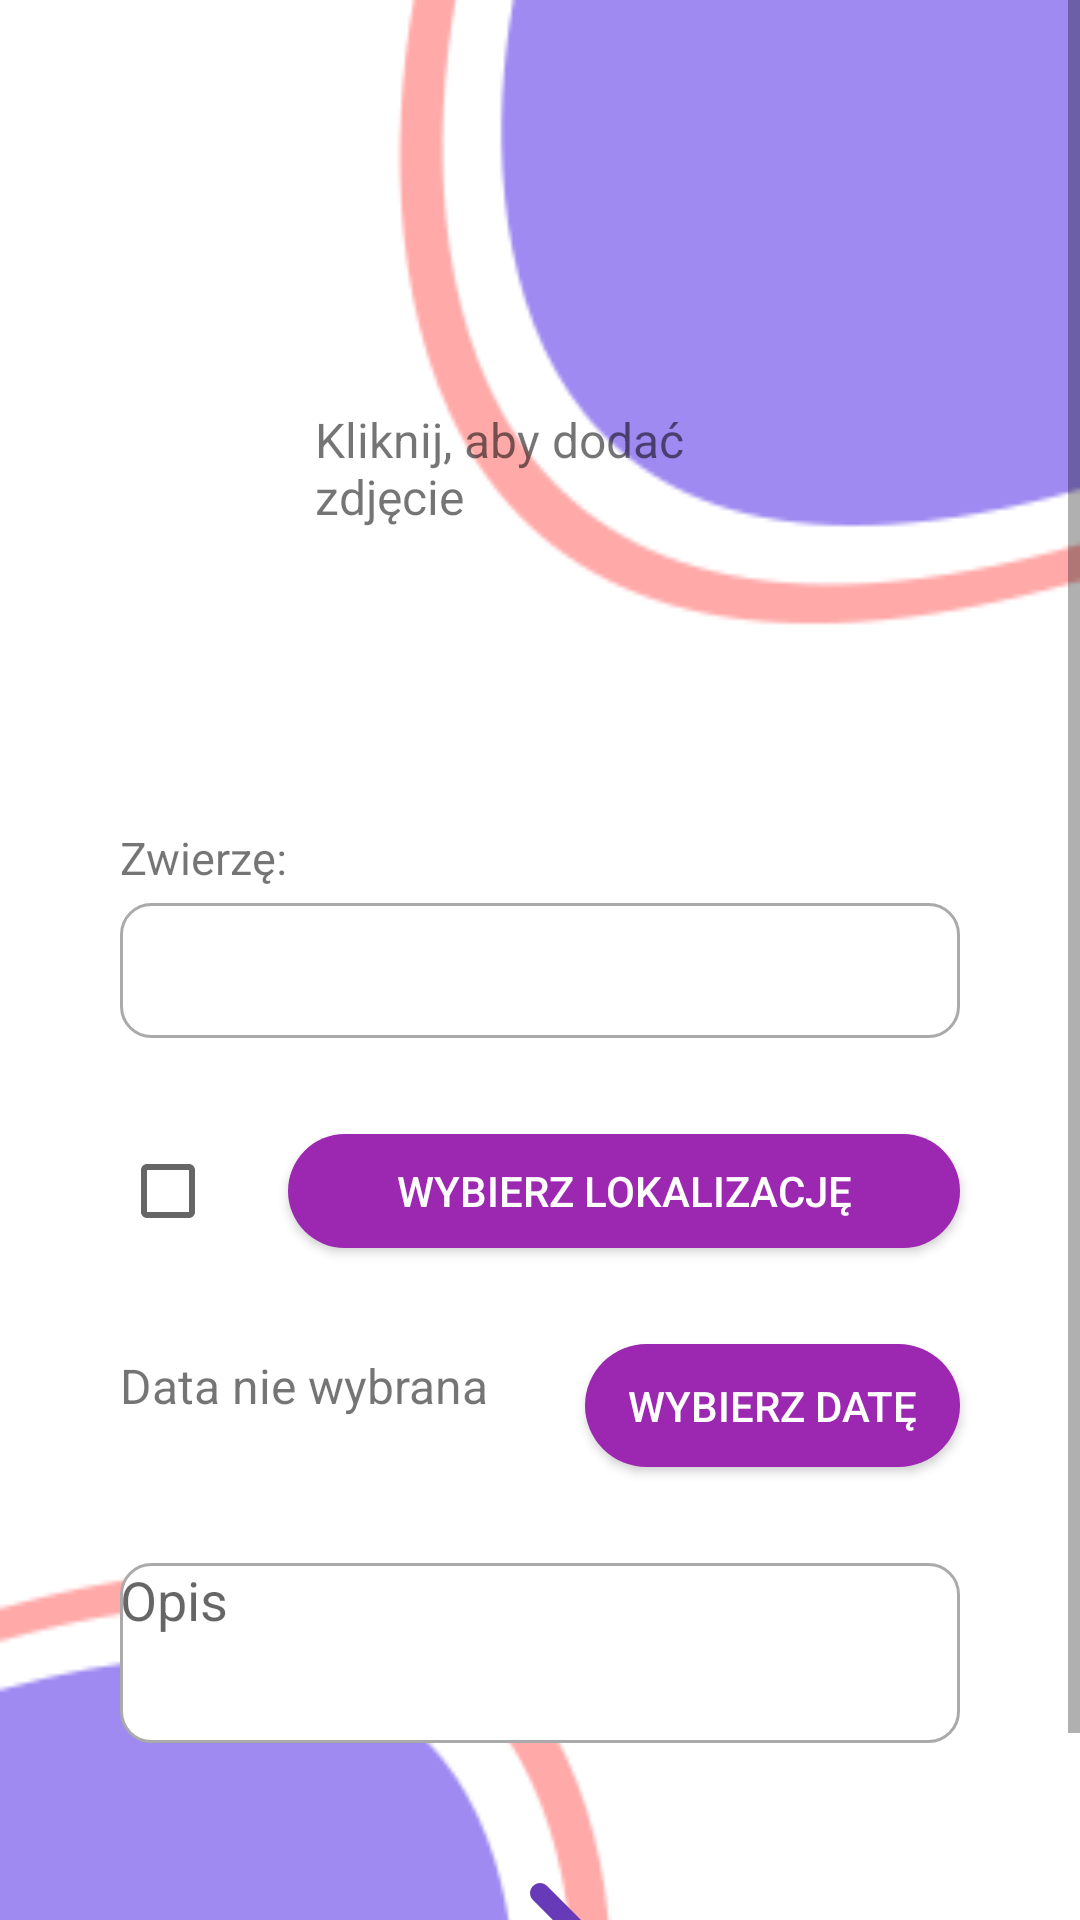

Here is an Android app screen rendered from its layout file. Give the layout XML and the strings, colors and styles it references.
<!-- AndroidManifest.xml: application theme Theme.AnimalsAndroid -->
<!-- res/layout/activity_add_lost_report.xml -->
<?xml version="1.0" encoding="utf-8"?>
<ScrollView xmlns:android="http://schemas.android.com/apk/res/android"
        xmlns:app="http://schemas.android.com/apk/res-auto"
        xmlns:tools="http://schemas.android.com/tools"
        android:layout_width="match_parent"
        android:layout_height="wrap_content"
        android:fillViewport="true">

    <androidx.constraintlayout.widget.ConstraintLayout
            android:layout_width="match_parent"
            android:layout_height="match_parent"
            android:background="@drawable/login_background"
            tools:context=".AddLostReportActivity">

        <ImageButton
                android:id="@+id/buttonAccept"
                android:layout_width="80dp"
                android:layout_height="80dp"
                android:layout_marginBottom="16dp"
                android:onClick="displayToastMsg"
                android:background="@drawable/login_button"
                android:text="Zatwierdź"
                android:scaleType="fitCenter"
                android:src="@drawable/login_arrow"
                app:layout_constraintBottom_toBottomOf="parent"
                app:layout_constraintTop_toBottomOf="@+id/editTextDesc"
                app:layout_constraintEnd_toEndOf="@+id/editTextDesc"
                app:layout_constraintStart_toStartOf="@+id/editTextDesc"
                android:layout_marginTop="32dp" />

        <ImageView
                android:id="@+id/imageView"
                android:layout_width="157dp"
                android:layout_height="157dp"
                android:layout_marginStart="16dp"
                android:layout_marginTop="84dp"
                android:layout_marginEnd="16dp"
                android:scaleType="centerCrop"
                android:onClick="pickedPhoto"
                app:layout_constraintEnd_toEndOf="parent"
                app:layout_constraintHorizontal_bias="0.498"
                app:layout_constraintStart_toStartOf="parent"
                app:layout_constraintTop_toTopOf="parent"
                app:srcCompat="@drawable/ic_launcher_background" />

        <TextView
                android:id="@+id/textViewAddPhoto"
                android:layout_width="149dp"
                android:layout_height="54dp"
                android:layout_marginStart="8dp"
                android:layout_marginTop="16dp"
                android:layout_marginEnd="8dp"
                android:layout_marginBottom="16dp"
                android:text="Kliknij, aby dodać zdjęcie"
                android:textSize="16sp"
                app:layout_constraintBottom_toBottomOf="@+id/imageView"
                app:layout_constraintEnd_toEndOf="@+id/imageView"
                app:layout_constraintStart_toStartOf="@+id/imageView"
                app:layout_constraintTop_toTopOf="@+id/imageView" />

        <EditText
                android:id="@+id/editTextDesc"
                android:layout_width="0dp"
                android:layout_height="60dp"
                android:hint="Opis"
                android:ems="10"
                android:background="@drawable/custom_input"
                android:drawablePadding="12dp"
                android:gravity="start|top"
                android:inputType="textMultiLine"
                app:layout_constraintEnd_toEndOf="@+id/buttonPickDate"
                app:layout_constraintStart_toStartOf="@+id/dateTextView"
                app:layout_constraintTop_toBottomOf="@+id/buttonPickDate"
                android:layout_marginTop="32dp" />

        <Button
                android:text="Wybierz datę"
                android:layout_width="0dp"
                android:layout_height="41dp"
                android:id="@+id/buttonPickDate"
                android:onClick="pickDate"
                android:background="@drawable/lost_list_button"
                android:textColor="@android:color/white"
                app:layout_constraintEnd_toEndOf="@+id/buttonPickLocation"
                app:layout_constraintStart_toEndOf="@+id/dateTextView"
                app:layout_constraintTop_toBottomOf="@+id/buttonPickLocation"
                android:layout_marginTop="32dp"
                android:layout_marginStart="32dp" />

        <Button
                android:text="Wybierz Lokalizację"
                android:layout_width="0dp"
                android:layout_height="38dp"
                android:id="@+id/buttonPickLocation"
                android:background="@drawable/lost_list_button"
                android:textColor="@android:color/white"
                app:layout_constraintTop_toBottomOf="@+id/animalSpinner"
                android:layout_marginTop="32dp"
                app:layout_constraintStart_toEndOf="@+id/localityCheckBox"
                app:layout_constraintEnd_toEndOf="@+id/animalSpinner"
                android:layout_marginStart="8dp" />

        <TextView
            android:id="@+id/chooseAnimalTextView"
            android:layout_width="wrap_content"
            android:layout_height="wrap_content"
            android:layout_marginStart="40dp"
            android:layout_marginBottom="5dp"
            android:text="Zwierzę:"
            android:textSize="15sp"
            app:layout_constraintBottom_toTopOf="@+id/animalSpinner"
            app:layout_constraintStart_toStartOf="parent" />

        <Spinner
            android:id="@+id/animalSpinner"
            android:layout_width="0dp"
            android:layout_height="45dp"
            android:layout_marginStart="40dp"
            android:layout_marginTop="60dp"
            android:layout_marginEnd="40dp"
            android:background="@drawable/custom_input"
            app:layout_constraintEnd_toEndOf="parent"
            app:layout_constraintStart_toStartOf="parent"
            app:layout_constraintTop_toBottomOf="@+id/imageView" />

        <CheckBox
                android:text=" "
                android:layout_width="wrap_content"
                android:layout_height="wrap_content"
                android:id="@+id/localityCheckBox"
                android:textSize="24sp"
                app:layout_constraintTop_toTopOf="@+id/buttonPickLocation"
                app:layout_constraintBottom_toBottomOf="@+id/buttonPickLocation"
                android:clickable="false"
                android:contextClickable="false"
                app:layout_constraintStart_toStartOf="@+id/chooseAnimalTextView" />

        <TextView
                android:text="Data nie wybrana"
                android:layout_width="0dp"
                android:layout_height="35dp"
                android:id="@+id/dateTextView"
                android:textSize="16sp"
                app:layout_constraintStart_toStartOf="@+id/localityCheckBox"
                app:layout_constraintTop_toTopOf="@+id/buttonPickDate"
                app:layout_constraintBottom_toBottomOf="@+id/buttonPickDate"
                android:textAlignment="viewStart" />


    </androidx.constraintlayout.widget.ConstraintLayout>
</ScrollView>
<!-- resources referenced by this layout -->
<resources>
  <!-- drawable custom_input (drawable) -->
  <?xml version="1.0" encoding="utf-8"?>
  <selector xmlns:android="http://schemas.android.com/apk/res/android">
  
      <item android:state_enabled="true" android:state_focused="true">
          <shape android:shape="rectangle" >
              <solid android:color="@android:color/white"/>
              <corners android:radius="10dp"/>
              <stroke android:color="@color/design_default_color_primary" android:width="1dp"/>
          </shape>
      </item>
  
      <item android:state_enabled="true" >
          <shape android:shape="rectangle" >
              <solid android:color="@android:color/white"/>
              <corners android:radius="10dp"/>
              <stroke android:color="@android:color/darker_gray" android:width="1dp"/>
          </shape>
      </item>
  
  
  
  </selector>
  <!-- drawable login_arrow (drawable) -->
  <vector android:autoMirrored="true" android:height="24dp"
      android:tint="#673AB7" android:viewportHeight="24"
      android:viewportWidth="24" android:width="24dp" xmlns:android="http://schemas.android.com/apk/res/android">
      <path android:fillColor="@android:color/white" android:pathData="M5,13h11.17l-4.88,4.88c-0.39,0.39 -0.39,1.03 0,1.42 0.39,0.39 1.02,0.39 1.41,0l6.59,-6.59c0.39,-0.39 0.39,-1.02 0,-1.41l-6.58,-6.6c-0.39,-0.39 -1.02,-0.39 -1.41,0 -0.39,0.39 -0.39,1.02 0,1.41L16.17,11H5c-0.55,0 -1,0.45 -1,1s0.45,1 1,1z"/>
  </vector>
  <!-- drawable login_background: png bitmap (drawable, 9108 bytes) -->
  <!-- drawable login_button (drawable) -->
  <?xml version="1.0" encoding="utf-8"?>
  <shape xmlns:android="http://schemas.android.com/apk/res/android" android:shape="rectangle">
  
      <size android:height="80dp" android:width="80dp"/>
      <solid android:color="#00FFFFFF"/>
      <corners android:radius="40dp"/>
  
  </shape>
  <!-- drawable lost_list_button (drawable) -->
  <?xml version="1.0" encoding="utf-8"?>
  <shape xmlns:android="http://schemas.android.com/apk/res/android" android:shape="rectangle">
  
      <size android:height="160dp" android:width="160dp"/>
      <solid android:color="#9C27B0"/>
      <corners android:radius="40dp"/>
  
  </shape>
  <style name="Theme.AnimalsAndroid" parent="Theme.MaterialComponents.DayNight.DarkActionBar">
          
          <item name="colorPrimary">@color/purple_500</item>
          <item name="colorPrimaryVariant">@color/purple_700</item>
          <item name="colorOnPrimary">@color/white</item>
          
          <item name="colorSecondary">@color/teal_200</item>
          <item name="colorSecondaryVariant">@color/teal_700</item>
          <item name="colorOnSecondary">@color/black</item>
          
          <item name="android:statusBarColor">?attr/colorPrimaryVariant</item>
          
      </style>
  <!-- not gathered from this repository: default colours our renderer supplied (Android Studio template values) -->
  <color name="purple_500">#FF6200EE</color>
  <color name="purple_700">#FF3700B3</color>
  <color name="teal_200">#FF03DAC5</color>
  <color name="teal_700">#FF018786</color>
  <color name="black">#FF000000</color>
  <color name="white">#FFFFFFFF</color>
</resources>
